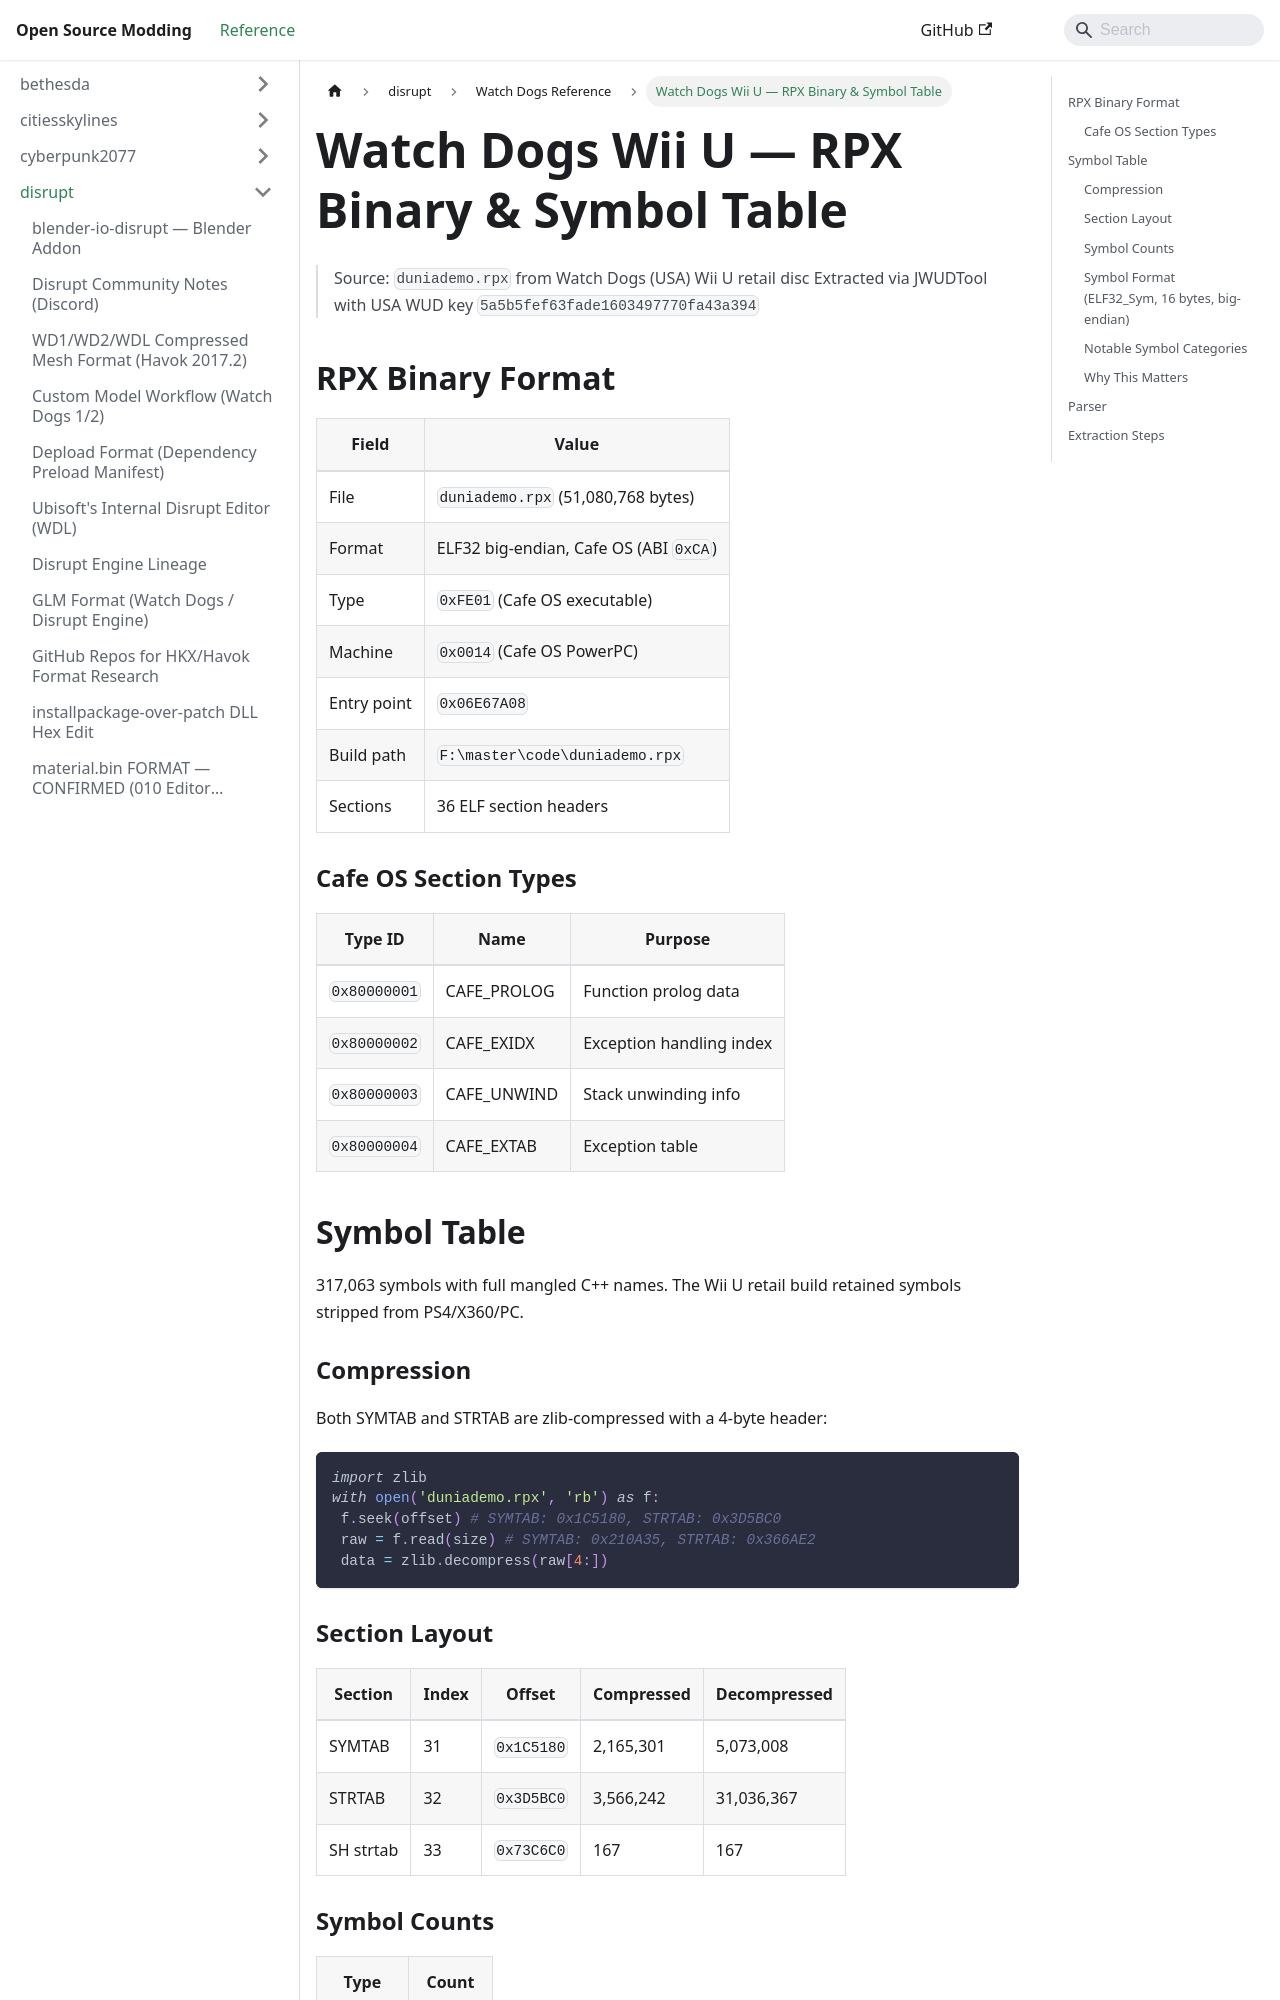

repository: Open-Source-Modding/open-source-modding.github.io · page: docs/disrupt/watch_dogs/wii-u-rpx-symbols/index.html · generator: docusaurus

# Watch Dogs Wii U — RPX Binary & Symbol Table

> Source: `duniademo.rpx` from Watch Dogs (USA) Wii U retail disc
> Extracted via JWUDTool with USA WUD key `5a5b5fef63fade1603497770fa43a394`

## RPX Binary Format

| Field | Value |
|-------|-------|
| File | `duniademo.rpx` (51,080,768 bytes) |
| Format | ELF32 big-endian, Cafe OS (ABI `0xCA`) |
| Type | `0xFE01` (Cafe OS executable) |
| Machine | `0x0014` (Cafe OS PowerPC) |
| Entry point | `0x06E67A08` |
| Build path | `F:\master\code\duniademo.rpx` |
| Sections | 36 ELF section headers |

### Cafe OS Section Types

| Type ID | Name | Purpose |
|---------|------|---------|
| `0x80000001` | CAFE_PROLOG | Function prolog data |
| `0x80000002` | CAFE_EXIDX | Exception handling index |
| `0x80000003` | CAFE_UNWIND | Stack unwinding info |
| `0x80000004` | CAFE_EXTAB | Exception table |

## Symbol Table

317,063 symbols with full mangled C++ names. The Wii U retail build retained symbols stripped from PS4/X360/PC.

### Compression

Both SYMTAB and STRTAB are zlib-compressed with a 4-byte header:

```python
import zlib
with open('duniademo.rpx', 'rb') as f:
 f.seek(offset) # SYMTAB: 0x1C5180, STRTAB: 0x3D5BC0
 raw = f.read(size) # SYMTAB: 0x210A35, STRTAB: 0x366AE2
 data = zlib.decompress(raw[4:])
```

### Section Layout

| Section | Index | Offset | Compressed | Decompressed |
|---------|-------|--------|------------|--------------|
| SYMTAB | 31 | `0x1C5180` | 2,165,301 | 5,073,008 |
| STRTAB | 32 | `0x3D5BC0` | 3,566,242 | 31,036,367 |
| SH strtab | 33 | `0x73C6C0` | 167 | 167 |
